Run: headless pygame with SDL's dummy video driver; simulated clock (each Clock.tick advances the game by its frame time, no real sleeping); random seed 0; keys injected as events and as key.get_pressed() state; no mouse input.
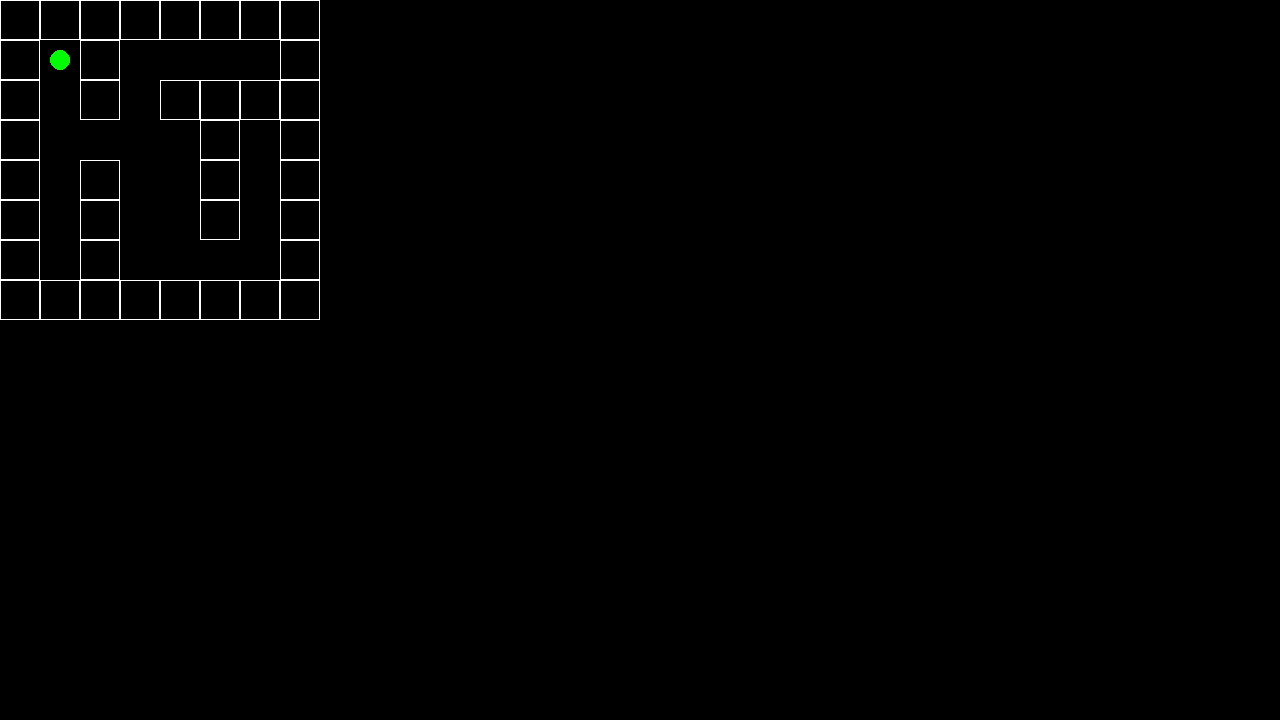
Frame 1 of 4 · flips 1–60 · no input
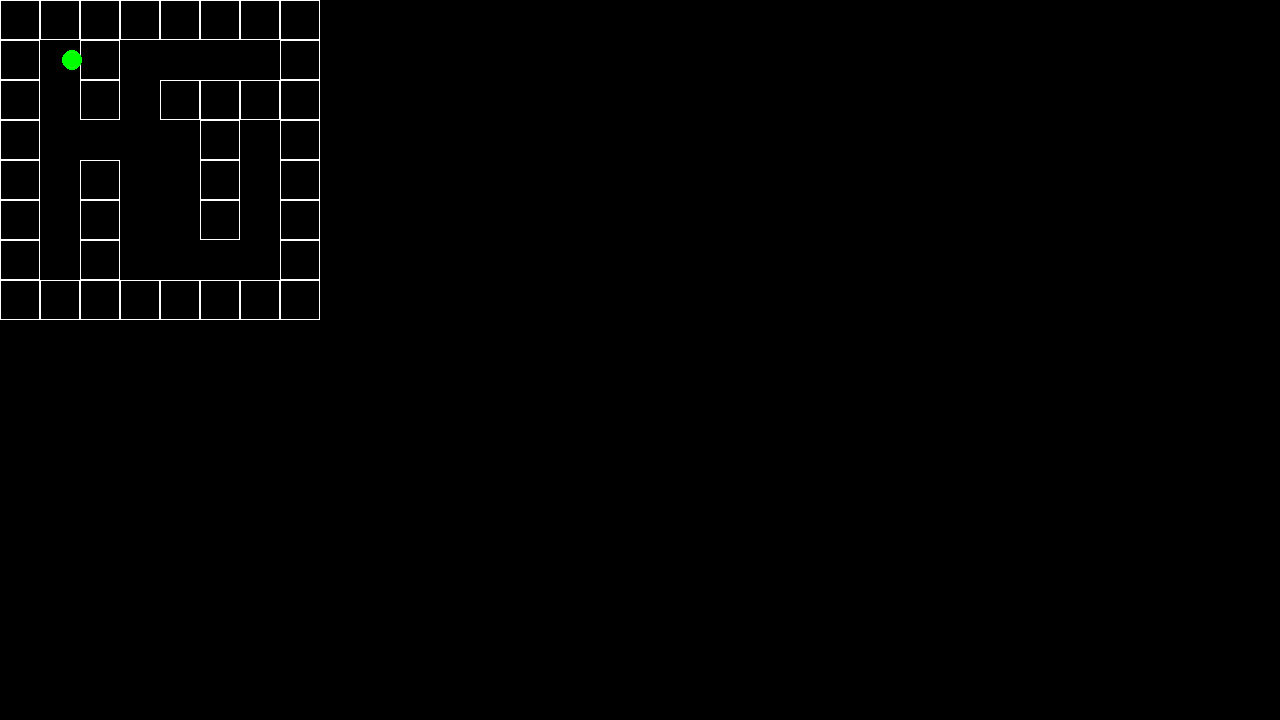
Frame 2 of 4 · flips 61–180 · tapped SPACE, RETURN · held RIGHT (→), D
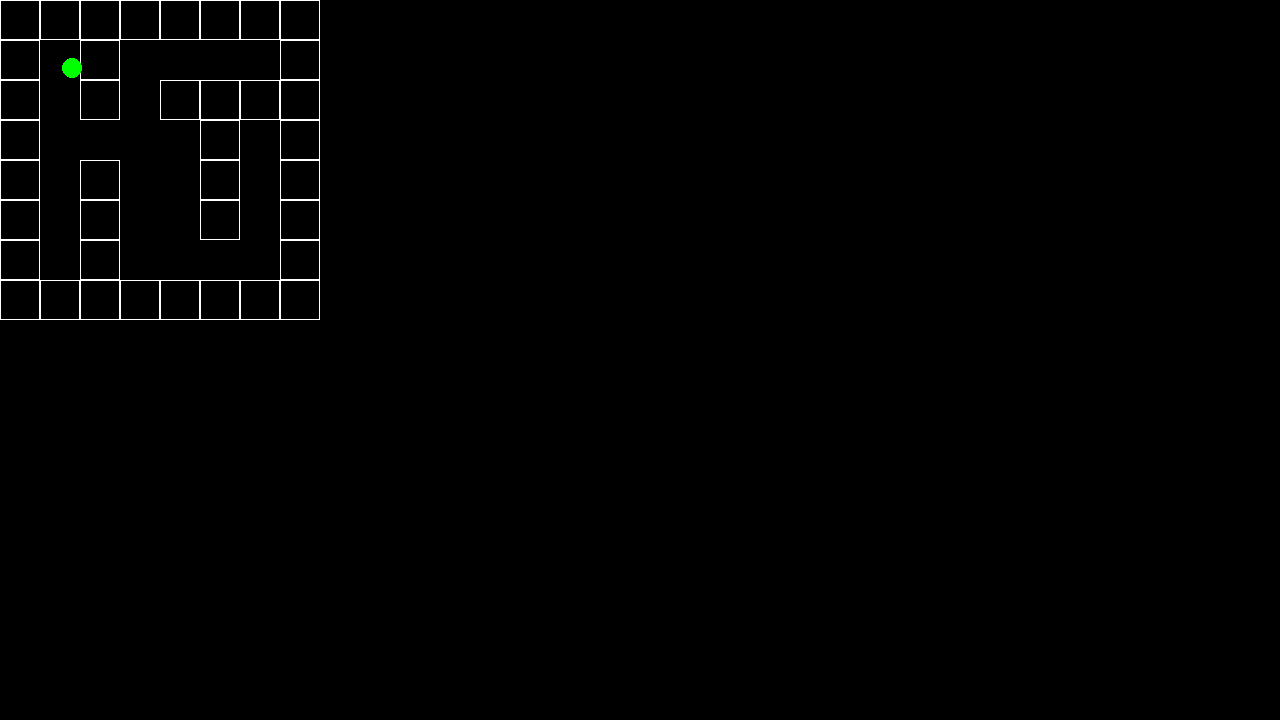
Frame 3 of 4 · flips 181–300 · held DOWN (↓), S
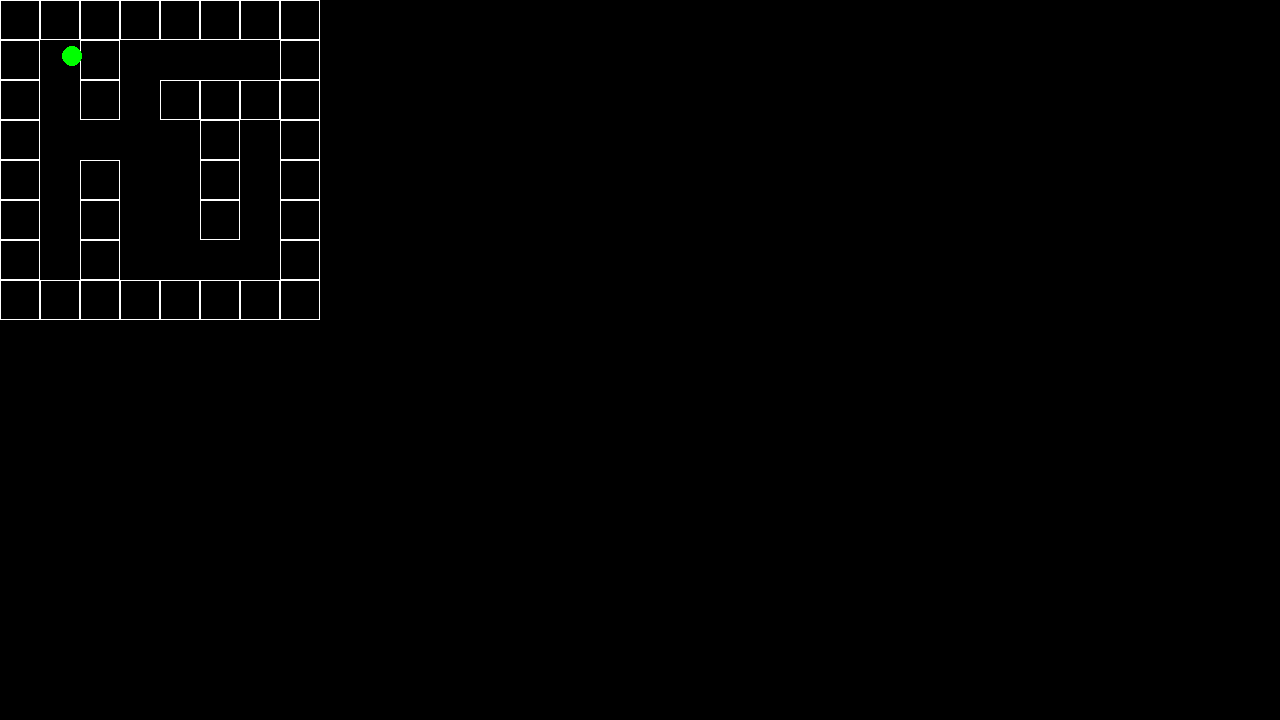
Frame 4 of 4 · flips 301–420 · held LEFT (←), A, UP (↑), W

The pygame program that drew these frames:

import pygame

MAP = [
    [1,1,1,1,1,1,1,1],
    [1,0,1,0,0,0,0,1],
    [1,0,1,0,1,1,1,1],
    [1,0,0,0,0,1,0,1],
    [1,0,1,0,0,1,0,1],
    [1,0,1,0,0,1,0,1],
    [1,0,1,0,0,0,0,1],
    [1,1,1,1,1,1,1,1],
]

L = 40
STEPS = 2

pygame.init()
pygame.display.set_caption("title")
screen = pygame.display.set_mode((1280, 720))
running = True

player_x = (L * 1) + 20
player_y = (L * 1) + 20

Rects = []

def drawMap():
    Rects.clear()
    y = 0
    
    for i in MAP:
        x = 0
        for j in i: 
            if j == 1:
                rect = pygame.draw.rect(screen, "white", pygame.Rect(x,y,L,L),1)
                Rects.append(rect)
            x += L
        del x
        y += L
    del y

while running:
    screen.fill("black")
    for event in pygame.event.get():
        if event.type == pygame.QUIT:
            running = False 
        keys = pygame.key.get_pressed()
        
        if keys[pygame.K_DOWN]:
            player_y += STEPS
        elif keys[pygame.K_UP]:
            player_y -= STEPS
        elif keys[pygame.K_RIGHT]:
            player_x += STEPS
        elif keys[pygame.K_LEFT]:
            player_x -= STEPS

    drawMap()
    player = pygame.draw.circle(screen, "green", (player_x,player_y),10)
    #player.collidelistall(Rects)
    
    pygame.display.flip()

pygame.quit()
